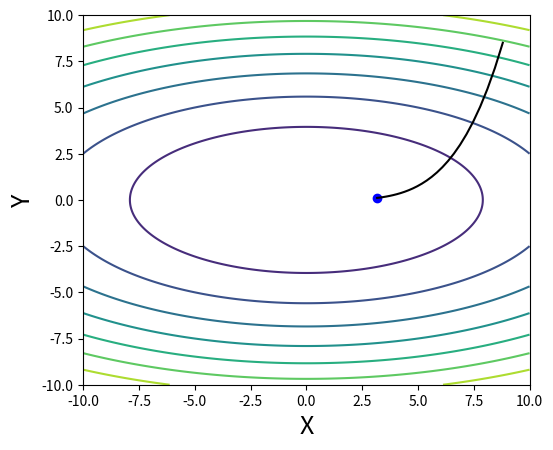

Reproduce this figure in Python.
import matplotlib.pyplot as plt
import matplotlib.animation as anim
import numpy as np


STEP_COUNT = 25
STEP_SIZE = 0.005  # Скорость обучения
X = np.array([i for i in np.linspace(-10, 10, 1000)])
Y = np.array([i for i in np.linspace(-10, 10, 1000)])


def func(X, Y):
    return 4 * (X ** 2) + 16 * (Y ** 2)


def dx(x):
    return 8 * x


def dy(y):
    return 32 * y


# Какая-то жажа и первый кадр пропускается
skip_first = True


def draw_gradient_points(num, point, line):
    global previous_x, previous_y, skip_first, ax
    if skip_first:
        skip_first = False
        return point
    current_x = previous_x - STEP_SIZE * dx(previous_x)
    current_y = previous_y - STEP_SIZE * dy(previous_y)
    print(
        "Step:",
        num,
        "CurX:",
        current_x,
        "CurY",
        current_y,
        "Fun:",
        func(current_x, current_y),
    )
    point.set_data([current_x], [current_y])
    # Blah-blah
    new_x = list(line.get_xdata()) + [previous_x, current_x]
    new_y = list(line.get_ydata()) + [previous_y, current_y]
    line.set_xdata(new_x)
    line.set_ydata(new_y)

    previous_x = current_x
    previous_y = current_y
    return point


previous_x, previous_y = 8.8, 8.5
fig, ax = plt.subplots()
p = ax.get_position()
ax.set_position([p.x0 + 0.1, p.y0, p.width * 0.9, p.height])
ax.set_xlabel("X", fontsize=18)
ax.set_ylabel("Y", fontsize=18)

X, Y = np.meshgrid(X, Y)
plt.contour(X, Y, func(X, Y))
(point,) = plt.plot([8.8], [8.5], "bo")
(line,) = plt.plot([], color="black")


gradient_anim = anim.FuncAnimation(
    fig, draw_gradient_points, frames=STEP_COUNT, fargs=(point, line), interval=1500
)

# Для того, чтобы получить гифку необходимо установить ImageMagick
# Можно получить .mp4 файл без всяких magick-shmagick
gradient_anim.save("./contour_plot.gif", writer="imagemagick")
